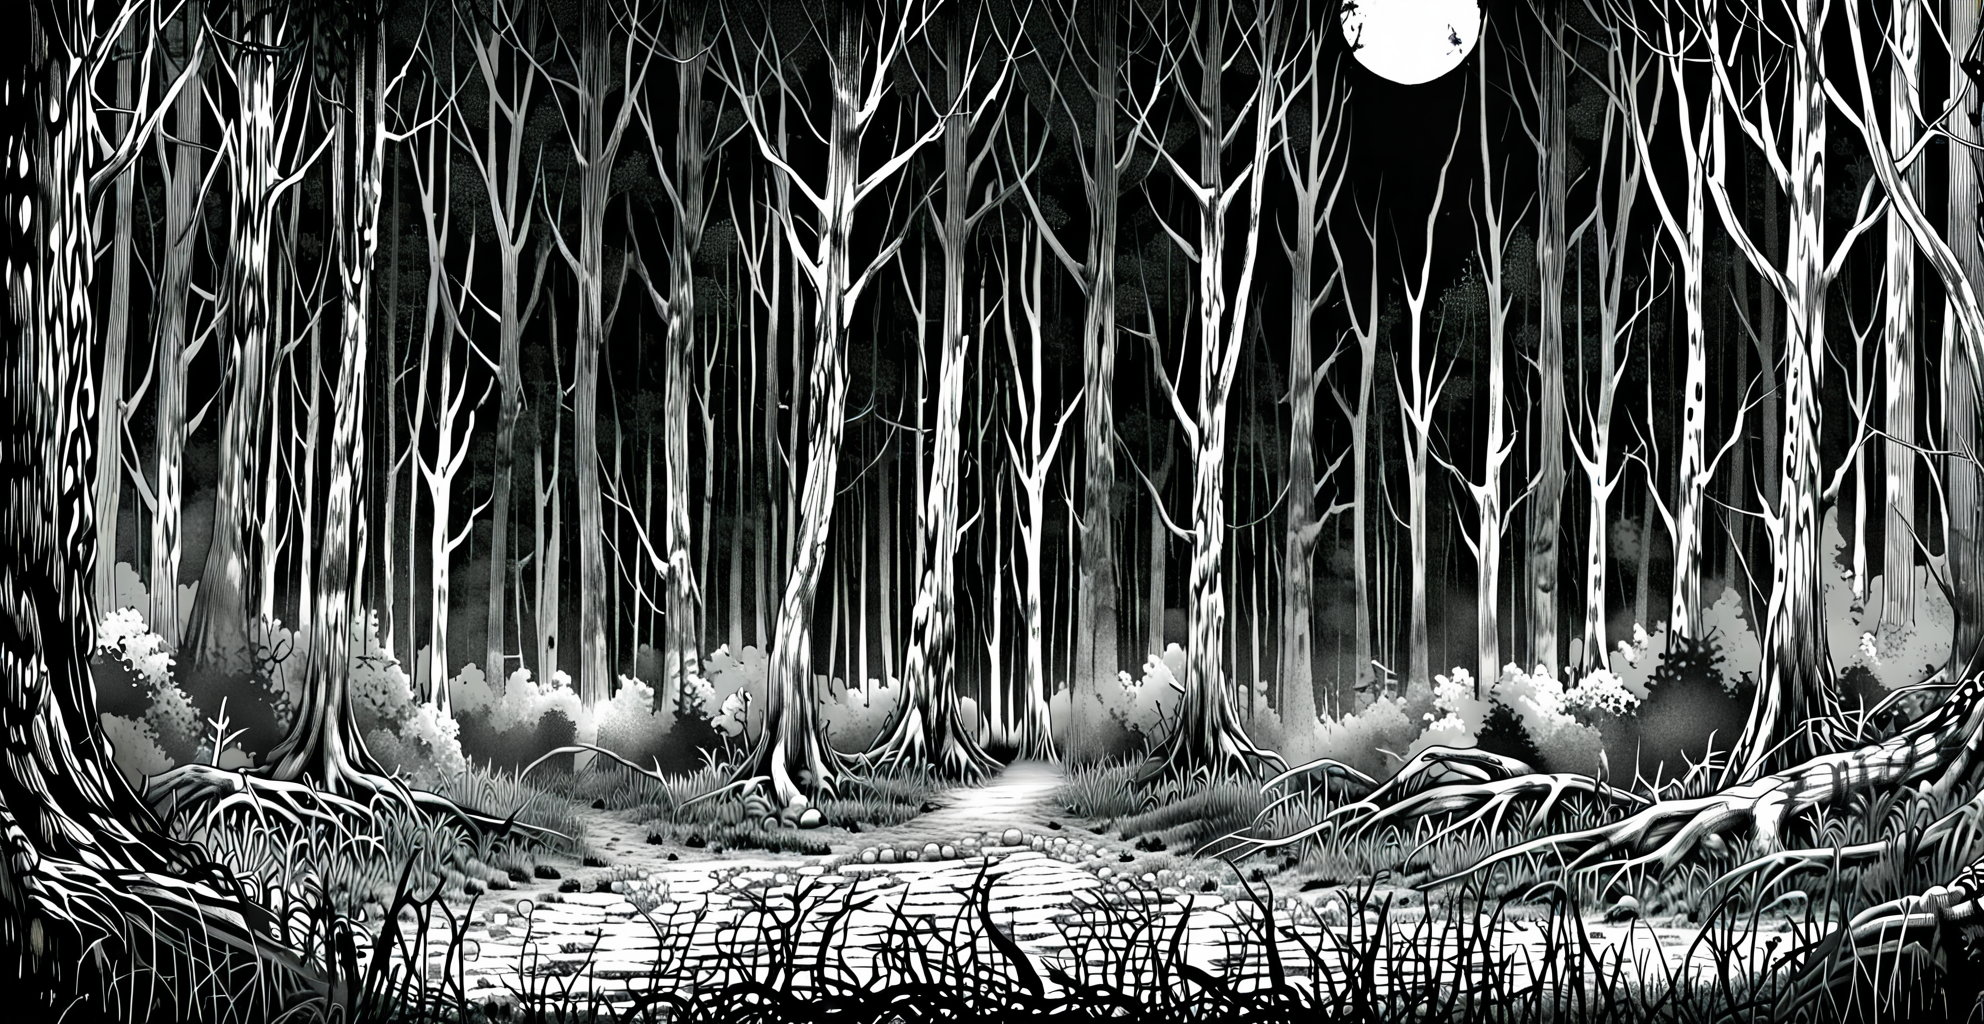
Generation parameters embedded in this image by ComfyUI (PNG 'prompt' text chunk: the API-format workflow graph, JSON):
{"3":{"inputs":{"seed":710064413152873,"steps":20,"cfg":7.0,"sampler_name":"euler","scheduler":"normal","denoise":1.0,"model":["10",0],"positive":["6",0],"negative":["7",0],"latent_image":["5",0]},"class_type":"KSampler"},"4":{"inputs":{"ckpt_name":"wildcardxXLTURBO_wildcardxXLTURBOV10.safetensors"},"class_type":"CheckpointLoaderSimple"},"5":{"inputs":{"width":1984,"height":1024,"batch_size":1},"class_type":"EmptyLatentImage"},"6":{"inputs":{"text":"Dark forest , junji ito style,horror,manga, background, lovecraft, gruesome, creepy, scary,","clip":["10",1]},"class_type":"CLIPTextEncode"},"7":{"inputs":{"text":"man,cretures,worst quality, low quality, normal quality, bad quality, poor quality, lowres, extra fingers, missing fingers, poorly rendered hands, mutation, deformed iris, deformed pupils, deformed limbs, missing limbs, amputee, amputated limbs, watermark,","clip":["10",1]},"class_type":"CLIPTextEncode"},"8":{"inputs":{"samples":["3",0],"vae":["4",2]},"class_type":"VAEDecode"},"9":{"inputs":{"filename_prefix":"ComfyUI","images":["8",0]},"class_type":"SaveImage"},"10":{"inputs":{"lora_name":"Expressive_H-000001.safetensors","strength_model":1.0,"strength_clip":1.0,"model":["11",0],"clip":["11",1]},"class_type":"LoraLoader"},"11":{"inputs":{"lora_name":"XL_itoStyleLycoris.safetensors","strength_model":0.97,"strength_clip":1.0,"model":["4",0],"clip":["4",1]},"class_type":"LoraLoader"}}